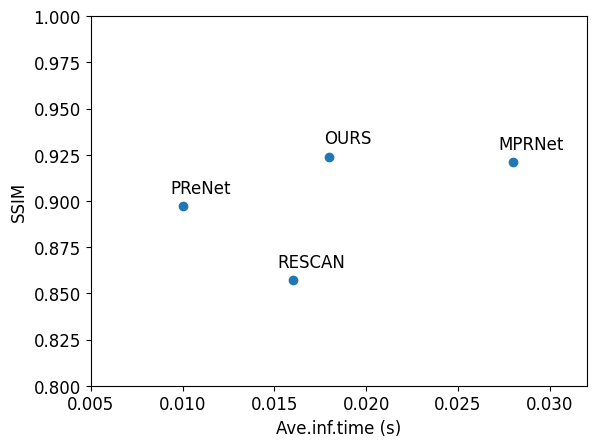

Python code for this plot:
import matplotlib.pyplot as plt
from matplotlib.font_manager import FontProperties
from matplotlib import rcParams

rcParams['font.family'] = 'serif'
rcParams['font.serif'] = ['Times New Roman']
# 设置字号为12
rcParams['font.size'] = 12

#             RESCAN     PReNet   MPRNet   OURS
datalabel = ["RESCAN", "PReNet" ,"MPRNet","OURS"]
time = [0.016,0.01,0.028,0.018]
psnr = [28.59,29.42,32.73,32.56]
ssim = [0.857,0.897,0.921,0.924]
par = [0.15,0.17,3.64,1.18]



def plot_Time_PSNR_scatter():
    plt.scatter(time, psnr)  # 绘制散点图
    plt.xlabel("Ave.inf.time (s)")  # 设置x轴标签
    plt.ylabel("PSNR (dB)")  # 设置y轴标签
    plt.xlim(0.005,0.032)
    plt.ylim(28,33.5)
    # plt.tick_params(axis='both', which='both', length=0)
    for i, label in enumerate(datalabel):
        plt.text(time[i]+0.001, psnr[i]+0.1, label,ha='center', va='bottom')
    plt.savefig("Ave.inf.time (s)"+"_"+"PSNR (dB)"+".png");
    plt.show()

def plot_Par_PSNR_scatter():
    x = par
    y = psnr
    xlable = "Parameters (Millions)"
    ylable = "PSNR (dB)"
    plt.scatter(x, y)  # 绘制散点图
    plt.xlabel(xlable)  # 设置x轴标签
    plt.ylabel(ylable)  # 设置y轴标签
    plt.xlim(0,4.1)
    plt.ylim(28,33.5)
    # plt.tick_params(axis='both', which='both', length=0)
    for i, label in enumerate(datalabel):
        plt.text(x[i]+0.15, y[i]+0.1, label,ha='center', va='bottom')
    plt.savefig(xlable+"_"+ylable+".png");
    plt.show()


def plot_Par_SSIM_scatter():
    x = par
    y = ssim
    xlable = "Parameters (Millions)"
    ylable = "SSIM"
    plt.scatter(x, y)  # 绘制散点图
    plt.xlabel(xlable)  # 设置x轴标签
    plt.ylabel(ylable)  # 设置y轴标签
    plt.xlim(0,4.1)
    plt.ylim(0.8,1)
    # plt.tick_params(axis='both', which='both', length=0)
    for i, label in enumerate(datalabel):
        plt.text(x[i]+0.15, y[i]+0.005, label,ha='center', va='bottom')
    plt.savefig(xlable+"_"+ylable+".png");
    plt.show()

def plot_Time_SSIM_scatter():
    x = time
    y = ssim
    xlable = "Ave.inf.time (s)"
    ylable = "SSIM"
    plt.scatter(x, y)  # 绘制散点图
    plt.xlabel(xlable)  # 设置x轴标签
    plt.ylabel(ylable)  # 设置y轴标签
    plt.xlim(0.005,0.032)
    plt.ylim(0.8,1)
    # plt.tick_params(axis='both', which='both', length=0)
    for i, label in enumerate(datalabel):
        plt.text(x[i]+0.001, y[i]+0.005, label,ha='center', va='bottom')
    plt.savefig(xlable+"_"+ylable+".png");
    plt.show()

if __name__ == '__main__':
    plot_Time_PSNR_scatter()
    plt.cla()
    plot_Par_PSNR_scatter()
    plt.cla()
    plot_Par_SSIM_scatter()
    plt.cla()
    plot_Time_SSIM_scatter()